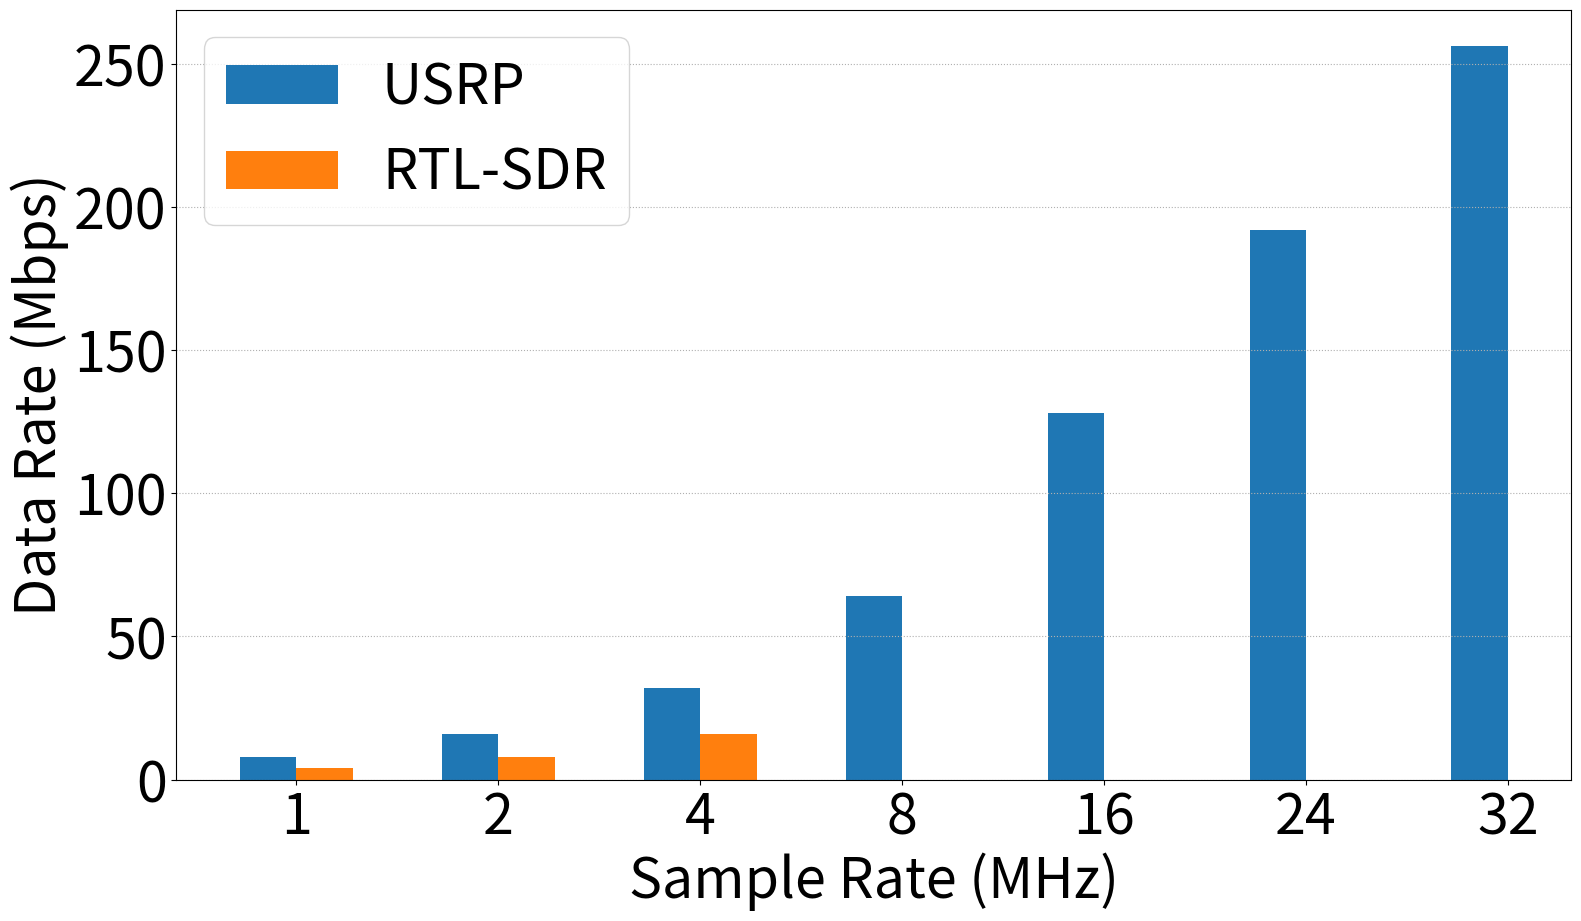

This figure's Python source: (Note: this script raises an exception after producing the figure.)
import os
import matplotlib
import numpy as np
import matplotlib.pyplot as plt

matplotlib.rcParams.update({'font.size':40})
matplotlib.rcParams['figure.figsize'] = 18, 10

x = [1, 2, 4]
y = [4, 8, 16]

ux = [1, 2, 4, 8, 16, 24, 32]
uy = [4, 8, 16, 32, 64, 96, 128]

uy = [i*2 for i in uy]

idx = np.arange(len(ux))
width = 0.28

plt.bar(idx, uy, width, label='USRP')
plt.bar(np.arange(len(x))+width, y, width, label='RTL-SDR')

plt.xticks(np.arange(len(ux))+width/2, ux)

ax = plt.gca()
ax.yaxis.grid(linestyle='dotted')

plt.xlabel('Sample Rate (MHz)')
plt.ylabel('Data Rate (Mbps)')

plt.legend()

plt.savefig('../plots/datarateversussamplingrate.pdf')
plt.show()
